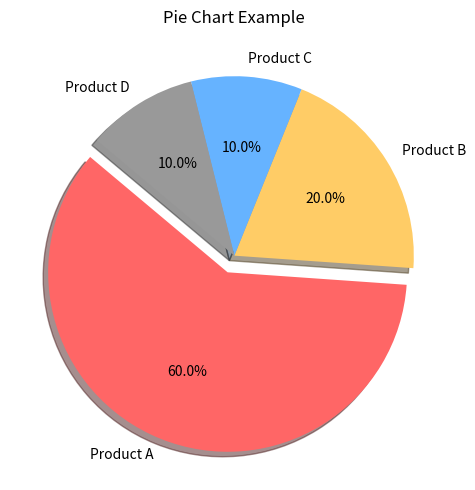

This chart was generated by the following Python code:
import matplotlib.pyplot as plt

# Example data: market share distribution
labels = ['Product A', 'Product B', 'Product C', 'Product D']
sizes = [60, 20, 10, 10]
colors = ['#ff6666', '#ffcc66', '#66b3ff', '#999999']
explode = (0.1, 0, 0, 0)  # explode the largest slice

plt.figure(figsize=(5, 5))
plt.pie(sizes, labels=labels, colors=colors, explode=explode, autopct='%1.1f%%', startangle=140, shadow=True)
plt.title('Pie Chart Example')
plt.tight_layout()
plt.show() 